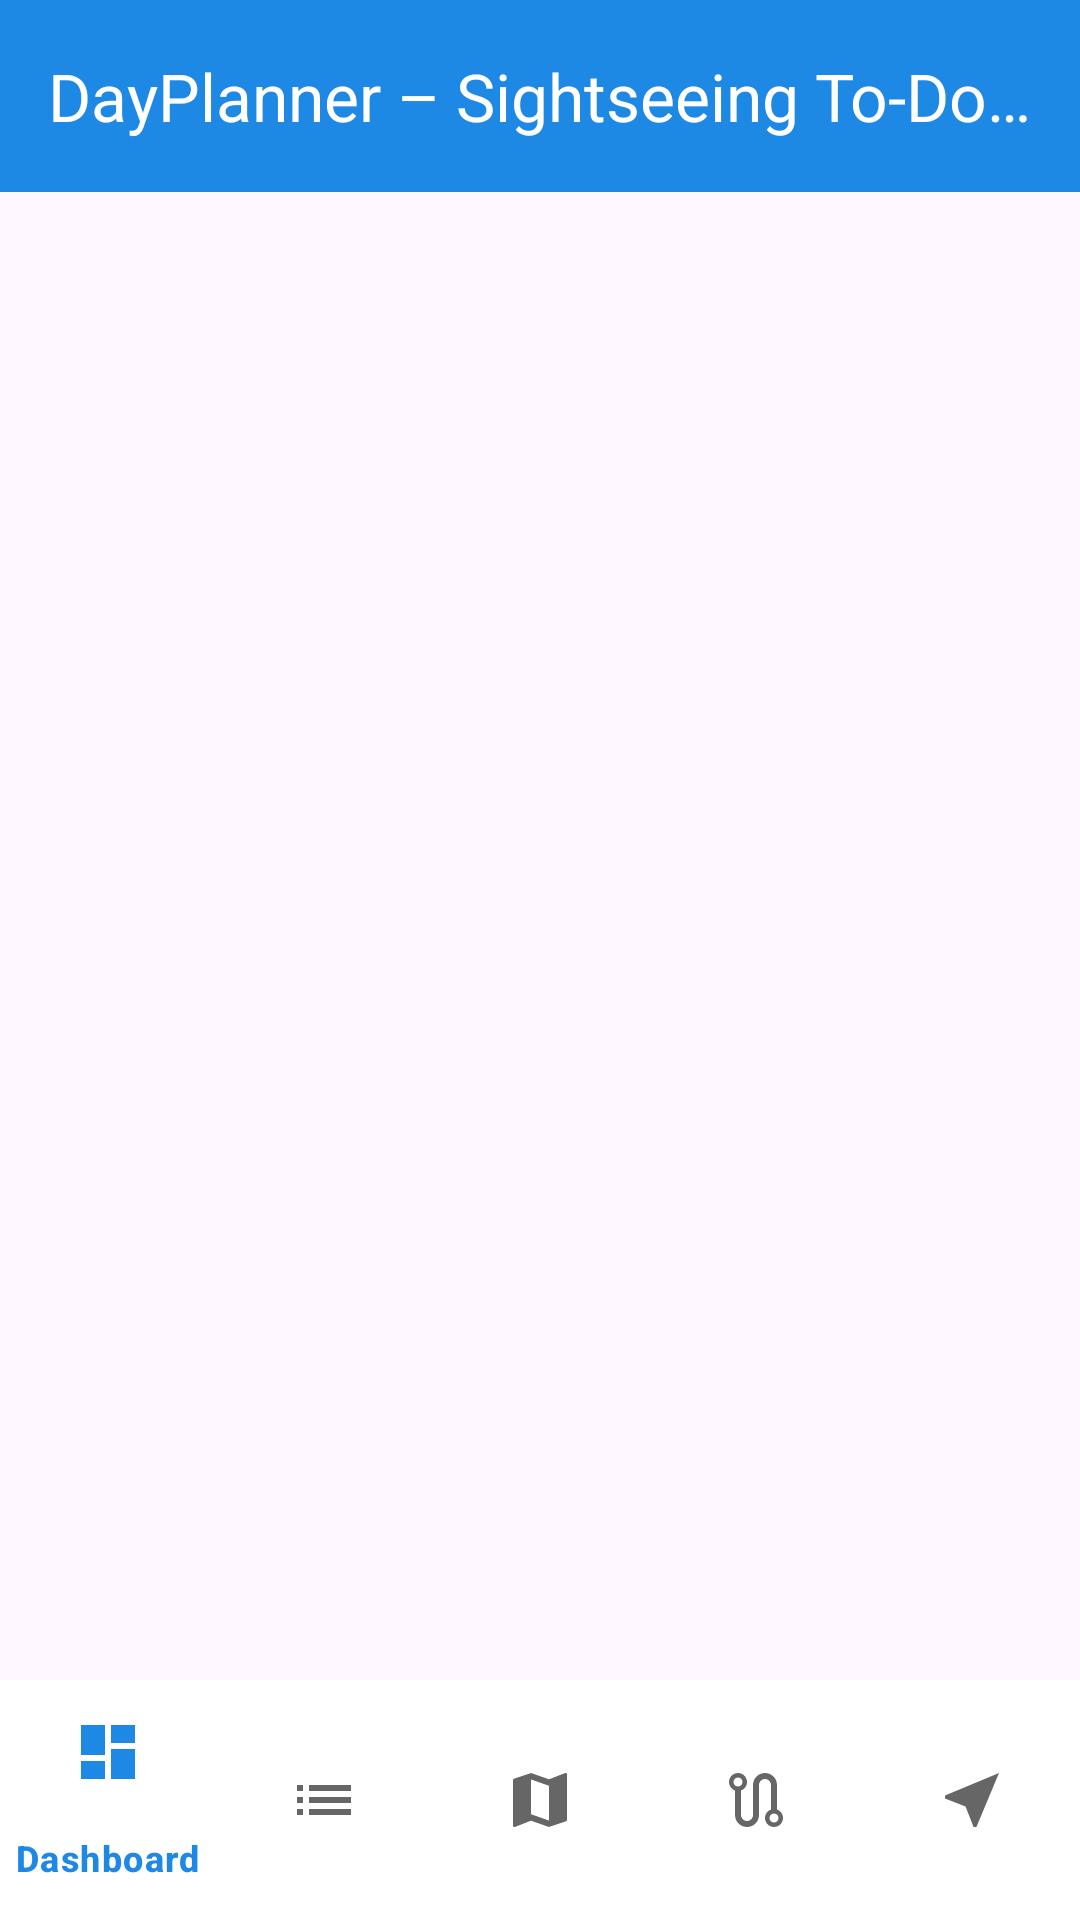

The Android layout XML behind this screen, and the referenced resources:
<!-- AndroidManifest.xml: application theme Theme.DAYPLANNER -->
<!-- res/layout/activity_main.xml -->
<?xml version="1.0" encoding="utf-8"?>
<androidx.constraintlayout.widget.ConstraintLayout xmlns:android="http://schemas.android.com/apk/res/android"
    xmlns:app="http://schemas.android.com/apk/res-auto"
    xmlns:tools="http://schemas.android.com/tools"
    android:id="@+id/mainLayout"
    android:layout_width="match_parent"
    android:layout_height="match_parent"
    tools:context=".MainActivity">

    
    <com.google.android.material.appbar.MaterialToolbar
        android:id="@+id/toolbar"
        android:layout_width="match_parent"
        android:layout_height="?attr/actionBarSize"
        android:background="@color/primary_blue"
        app:layout_constraintTop_toTopOf="parent"
        app:title="@string/app_full_name"
        app:titleCentered="false"
        app:titleTextColor="@color/white" />

    
    <com.google.android.material.progressindicator.LinearProgressIndicator
        android:id="@+id/progressBar"
        android:layout_width="match_parent"
        android:layout_height="wrap_content"
        android:indeterminate="true"
        android:visibility="gone"
        app:layout_constraintTop_toBottomOf="@id/toolbar" />

    
    <FrameLayout
        android:id="@+id/fragmentContainer"
        android:layout_width="match_parent"
        android:layout_height="0dp"
        app:layout_constraintBottom_toTopOf="@id/bottomNavigation"
        app:layout_constraintTop_toBottomOf="@id/progressBar" />

    
    <com.google.android.material.bottomnavigation.BottomNavigationView
        android:id="@+id/bottomNavigation"
        android:layout_width="match_parent"
        android:layout_height="wrap_content"
        android:background="@color/white"
        app:elevation="8dp"
        app:itemIconTint="@color/selector_nav_color"
        app:itemTextColor="@color/selector_nav_color"
        app:layout_constraintBottom_toBottomOf="parent"
        app:menu="@menu/bottom_nav_menu" />

</androidx.constraintlayout.widget.ConstraintLayout>
<!-- resources referenced by this layout -->
<resources>
  <color name="primary_blue">#1E88E5</color>
  <color name="white">#FFFFFFFF</color>
  <string name="app_full_name">DayPlanner – Sightseeing To-Do &amp; Best Route</string>
  <style name="Theme.DAYPLANNER" parent="Base.Theme.DAYPLANNER" />
  <style name="Base.Theme.DAYPLANNER" parent="Theme.Material3.DayNight.NoActionBar">
          <item name="colorPrimary">@color/primary_blue</item>
          <item name="colorPrimaryVariant">@color/primary_dark</item>
          <item name="colorOnPrimary">@color/white</item>
          <item name="colorSecondary">@color/secondary_teal</item>
          <item name="colorOnSecondary">@color/white</item>
          <item name="android:statusBarColor">@color/primary_dark</item>
      </style>
  <color name="primary_dark">#1565C0</color>
  <color name="secondary_teal">#00897B</color>
</resources>
